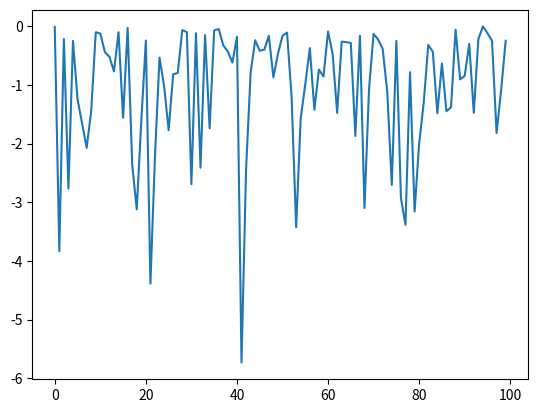

Source code (Python):
import numpy as np
import math
import matplotlib.pyplot as plt

def random_uniforms(n=1_000_000, lr = 0, ur=1):
    numbers = []
    for _ in range(n):
        numbers.append(np.random.uniform(lr, ur))

    return numbers


def make_exponential(U, _lambda=1):
    exp_numbers = []
    transformer = lambda u : math.log(u, math.exp(1))
    for u in U:
        exp_numbers.append(transformer(u))

    return exp_numbers


X = random_uniforms(100)
Xexp = make_exponential(X)
print(Xexp)

plt.plot(Xexp)